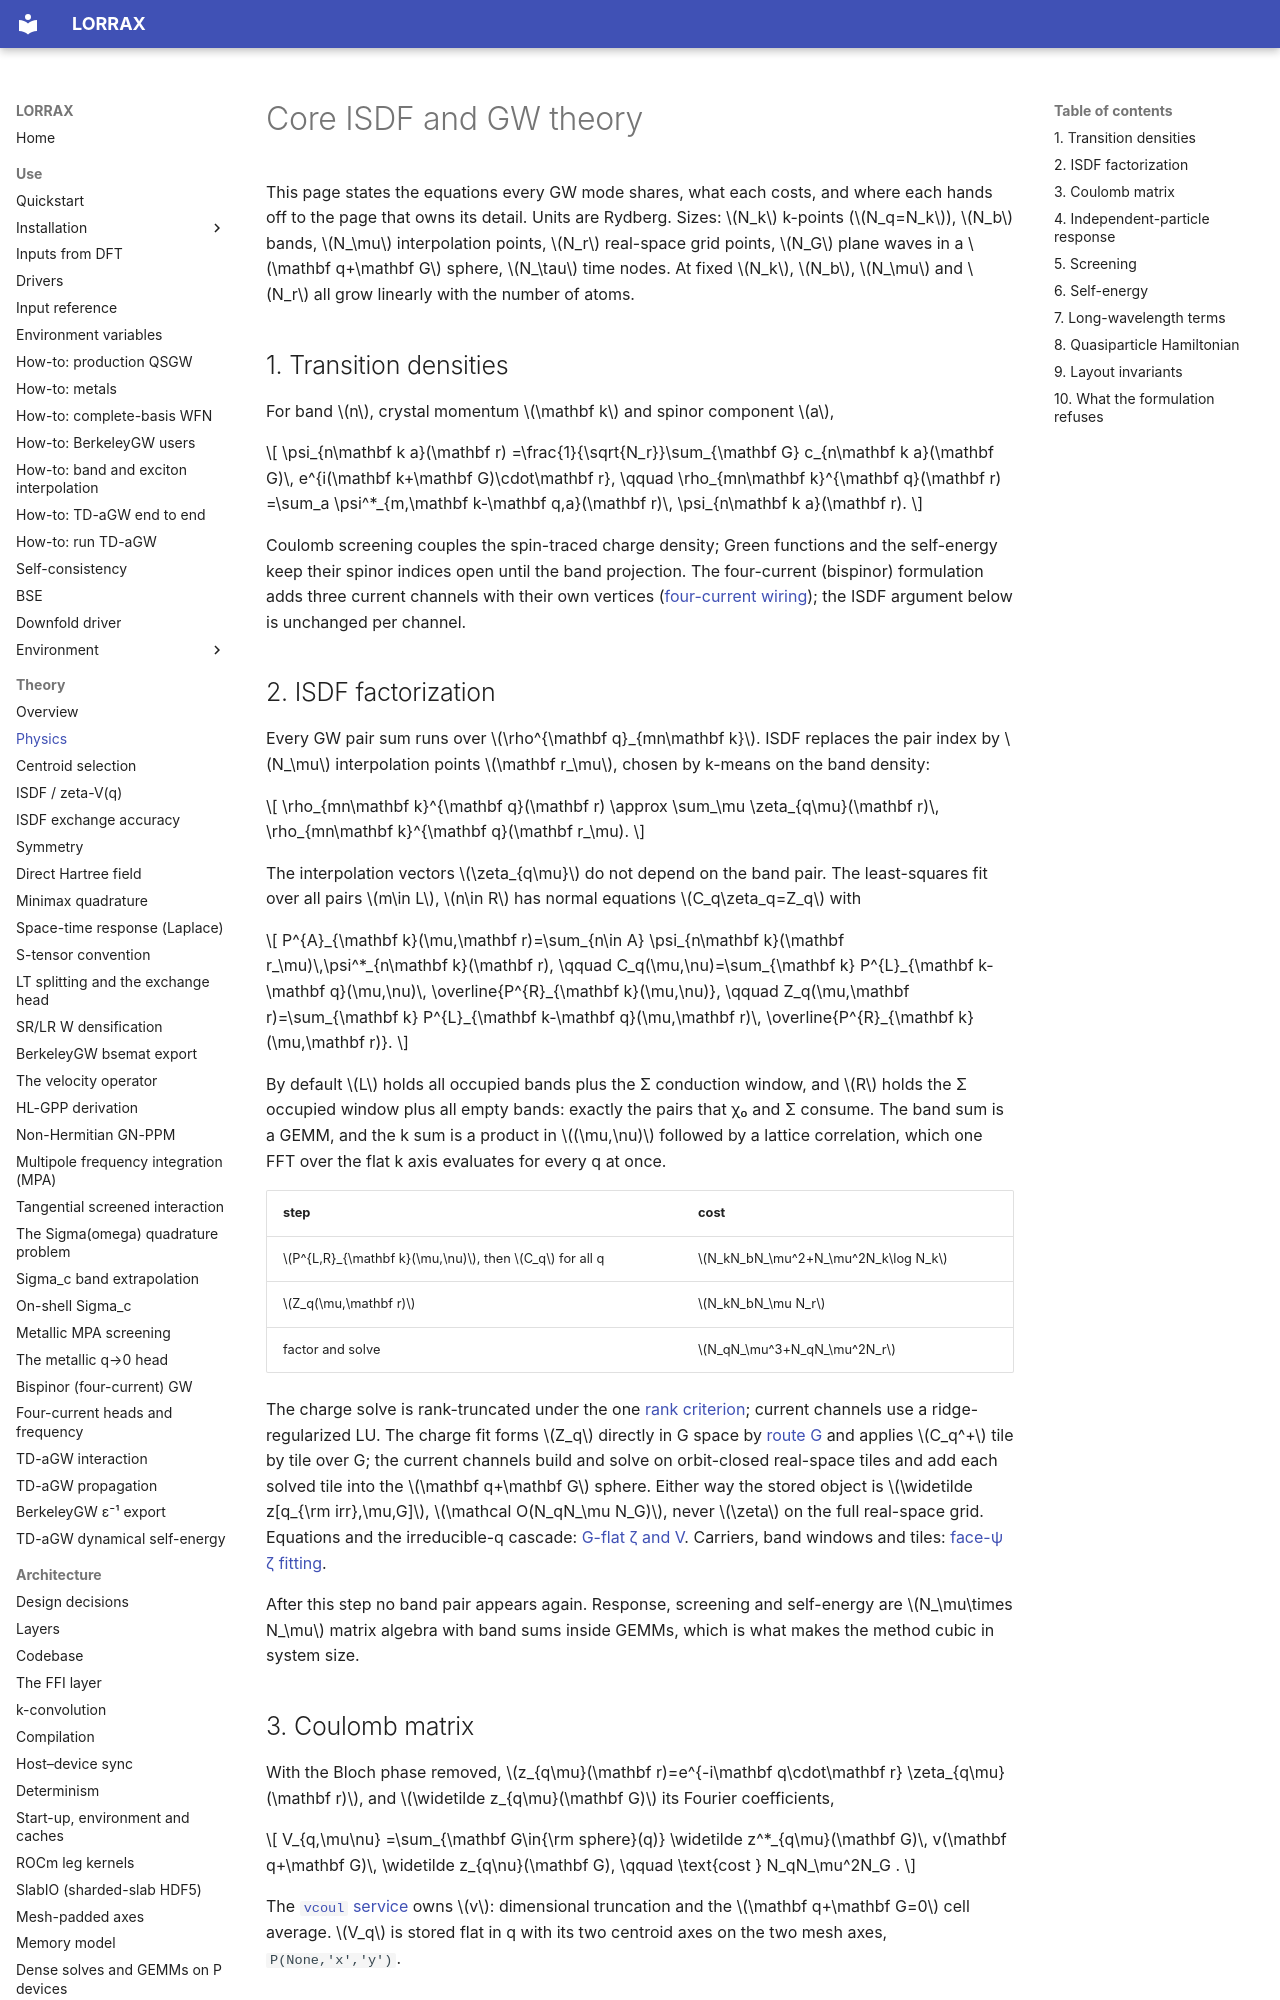

repository: jackmcarthur/lorrax · page: theory/physics/index.html · generator: mkdocs

# Core ISDF and GW theory

This page states the equations every GW mode shares, what each costs, and
where each hands off to the page that owns its detail. Units are Rydberg.
Sizes: \(N_k\) k-points (\(N_q=N_k\)), \(N_b\) bands, \(N_\mu\) interpolation
points, \(N_r\) real-space grid points, \(N_G\) plane waves in a
\(\mathbf q+\mathbf G\) sphere, \(N_\tau\) time nodes. At fixed \(N_k\),
\(N_b\), \(N_\mu\) and \(N_r\) all grow linearly with the number of atoms.

## 1. Transition densities

For band \(n\), crystal momentum \(\mathbf k\) and spinor component \(a\),

$$
\psi_{n\mathbf k a}(\mathbf r)
=\frac{1}{\sqrt{N_r}}\sum_{\mathbf G}
c_{n\mathbf k a}(\mathbf G)\,
e^{i(\mathbf k+\mathbf G)\cdot\mathbf r},
\qquad
\rho_{mn\mathbf k}^{\mathbf q}(\mathbf r)
=\sum_a
\psi^*_{m,\mathbf k-\mathbf q,a}(\mathbf r)\,
\psi_{n\mathbf k a}(\mathbf r).
$$

Coulomb screening couples the spin-traced charge density; Green functions and
the self-energy keep their spinor indices open until the band projection. The
four-current (bispinor) formulation adds three current channels with their own
vertices ([four-current wiring](../architecture/four_current_wiring.md)); the
ISDF argument below is unchanged per channel.

## 2. ISDF factorization

Every GW pair sum runs over \(\rho^{\mathbf q}_{mn\mathbf k}\). ISDF replaces
the pair index by \(N_\mu\) interpolation points \(\mathbf r_\mu\), chosen by
k-means on the band density:

$$
\rho_{mn\mathbf k}^{\mathbf q}(\mathbf r)
\approx
\sum_\mu \zeta_{q\mu}(\mathbf r)\,
\rho_{mn\mathbf k}^{\mathbf q}(\mathbf r_\mu).
$$

The interpolation vectors \(\zeta_{q\mu}\) do not depend on the band pair. The
least-squares fit over all pairs \(m\in L\), \(n\in R\) has normal equations
\(C_q\zeta_q=Z_q\) with

$$
P^{A}_{\mathbf k}(\mu,\mathbf r)=\sum_{n\in A}
\psi_{n\mathbf k}(\mathbf r_\mu)\,\psi^*_{n\mathbf k}(\mathbf r),
\qquad
C_q(\mu,\nu)=\sum_{\mathbf k}
P^{L}_{\mathbf k-\mathbf q}(\mu,\nu)\,
\overline{P^{R}_{\mathbf k}(\mu,\nu)},
\qquad
Z_q(\mu,\mathbf r)=\sum_{\mathbf k}
P^{L}_{\mathbf k-\mathbf q}(\mu,\mathbf r)\,
\overline{P^{R}_{\mathbf k}(\mu,\mathbf r)}.
$$

By default \(L\) holds all occupied bands plus the Σ conduction window, and
\(R\) holds the Σ occupied window plus all empty bands: exactly the pairs that
χ₀ and Σ consume. The band sum is a GEMM, and the k sum is a product in
\((\mu,\nu)\) followed by a lattice correlation, which one FFT over the flat k
axis evaluates for every q at once.

| step | cost |
|---|---|
| \(P^{L,R}_{\mathbf k}(\mu,\nu)\), then \(C_q\) for all q | \(N_kN_bN_\mu^2+N_\mu^2N_k\log N_k\) |
| \(Z_q(\mu,\mathbf r)\) | \(N_kN_bN_\mu N_r\) |
| factor and solve | \(N_qN_\mu^3+N_qN_\mu^2N_r\) |

The charge solve is rank-truncated under the one
[rank criterion](../architecture/rank_truncation_policy.md); current channels use a
ridge-regularized LU. The charge fit forms \(Z_q\) directly in G space by
[route G](../architecture/zeta_fit_mubatch.md) and applies \(C_q^+\) tile by
tile over G; the current channels build and solve on orbit-closed real-space
tiles and add each solved tile into the \(\mathbf q+\mathbf G\) sphere.
Either way the stored object is
\(\widetilde z[q_{\rm irr},\mu,G]\), \(\mathcal O(N_qN_\mu N_G)\), never
\(\zeta\) on the full real-space grid. Equations and the irreducible-q
cascade: [G-flat ζ and V](isdf-zeta-vq.md). Carriers, band windows and tiles:
[face-ψ ζ fitting](../architecture/zeta_fit_face_psi_cct.md).

After this step no band pair appears again. Response, screening and
self-energy are \(N_\mu\times N_\mu\) matrix algebra with band sums inside
GEMMs, which is what makes the method cubic in system size.

## 3. Coulomb matrix

With the Bloch phase removed, \(z_{q\mu}(\mathbf r)=e^{-i\mathbf q\cdot\mathbf r}
\zeta_{q\mu}(\mathbf r)\), and \(\widetilde z_{q\mu}(\mathbf G)\) its Fourier
coefficients,

$$
V_{q,\mu\nu}
=\sum_{\mathbf G\in{\rm sphere}(q)}
\widetilde z^*_{q\mu}(\mathbf G)\,
v(\mathbf q+\mathbf G)\,
\widetilde z_{q\nu}(\mathbf G),
\qquad \text{cost } N_qN_\mu^2N_G .
$$

The [`vcoul` service](../services/vcoul.md) owns \(v\): dimensional
truncation and the \(\mathbf q+\mathbf G=0\) cell average. \(V_q\) is stored
flat in q with its two centroid axes on the two mesh axes,
`P(None,'x','y')`.
